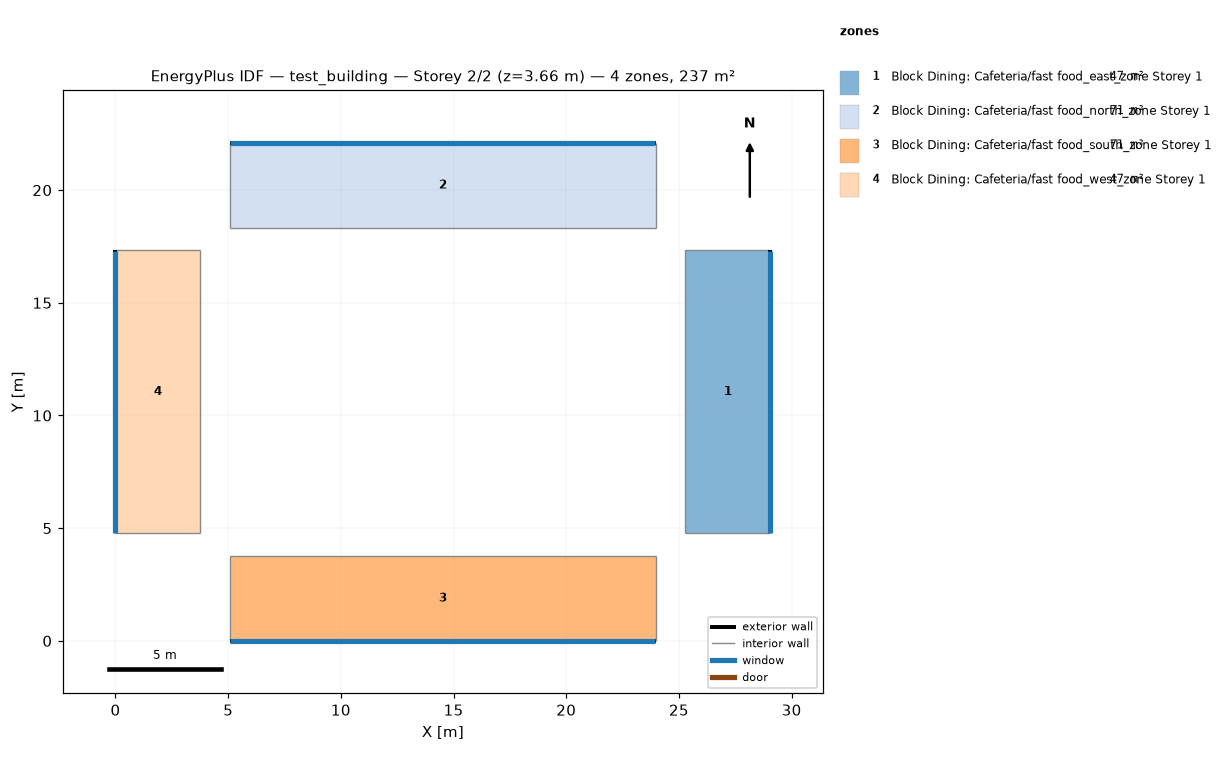
=== STOREY PLAN SPEC (per zone: floor XY polygon, exterior-wall plan segments, windows/doors) ===
zone 1: Block Dining: Cafeteria/fast food_east_zone Storey 1  (47.3 m²)
  floor: (29.06, 17.32) (29.06, 4.77) (25.29, 4.77) (25.29, 17.32)
  exterior wall: (29.06, 4.77) – (29.06, 17.32)  [12.6 m]
    window: (29.06, 4.78) – (29.06, 17.32)  [17.4 m²]
  interior walls: 3
zone 2: Block Dining: Cafeteria/fast food_north_zone Storey 1  (71.1 m²)
  floor: (23.97, 22.10) (23.97, 18.33) (5.09, 18.33) (5.09, 22.10)
  exterior wall: (23.97, 22.10) – (5.09, 22.10)  [18.9 m]
    window: (23.96, 22.10) – (5.10, 22.10)  [26.2 m²]
  interior walls: 3
zone 3: Block Dining: Cafeteria/fast food_south_zone Storey 1  (71.1 m²)
  floor: (23.97, 3.77) (23.97, 0.00) (5.09, 0.00) (5.09, 3.77)
  exterior wall: (5.09, 0.00) – (23.97, 0.00)  [18.9 m]
    window: (5.10, 0.00) – (23.96, 0.00)  [26.2 m²]
  interior walls: 3
zone 4: Block Dining: Cafeteria/fast food_west_zone Storey 1  (47.3 m²)
  floor: (3.77, 17.32) (3.77, 4.77) (0.00, 4.77) (0.00, 17.32)
  exterior wall: (0.00, 17.32) – (0.00, 4.77)  [12.6 m]
    window: (0.00, 17.32) – (0.00, 4.78)  [17.4 m²]
  interior walls: 3

=== DERIVED (storey summary) ===
Building: test_building
Storey: 2 of 2  (floor level z = 3.66 m)
Storey gross floor area: 236.9 m²
Zones on this storey: 4
  - Block Dining: Cafeteria/fast food_east_zone Storey 1: floor 47.3 m²; exterior wall 12.6 m (45.9 m²); 1 window(s) 17.4 m²; WWR 38.0%
  - Block Dining: Cafeteria/fast food_north_zone Storey 1: floor 71.1 m²; exterior wall 18.9 m (69.0 m²); 1 window(s) 26.2 m²; WWR 38.0%
  - Block Dining: Cafeteria/fast food_south_zone Storey 1: floor 71.1 m²; exterior wall 18.9 m (69.0 m²); 1 window(s) 26.2 m²; WWR 38.0%
  - Block Dining: Cafeteria/fast food_west_zone Storey 1: floor 47.3 m²; exterior wall 12.6 m (45.9 m²); 1 window(s) 17.4 m²; WWR 38.0%
Zone adjacency: (none detected)